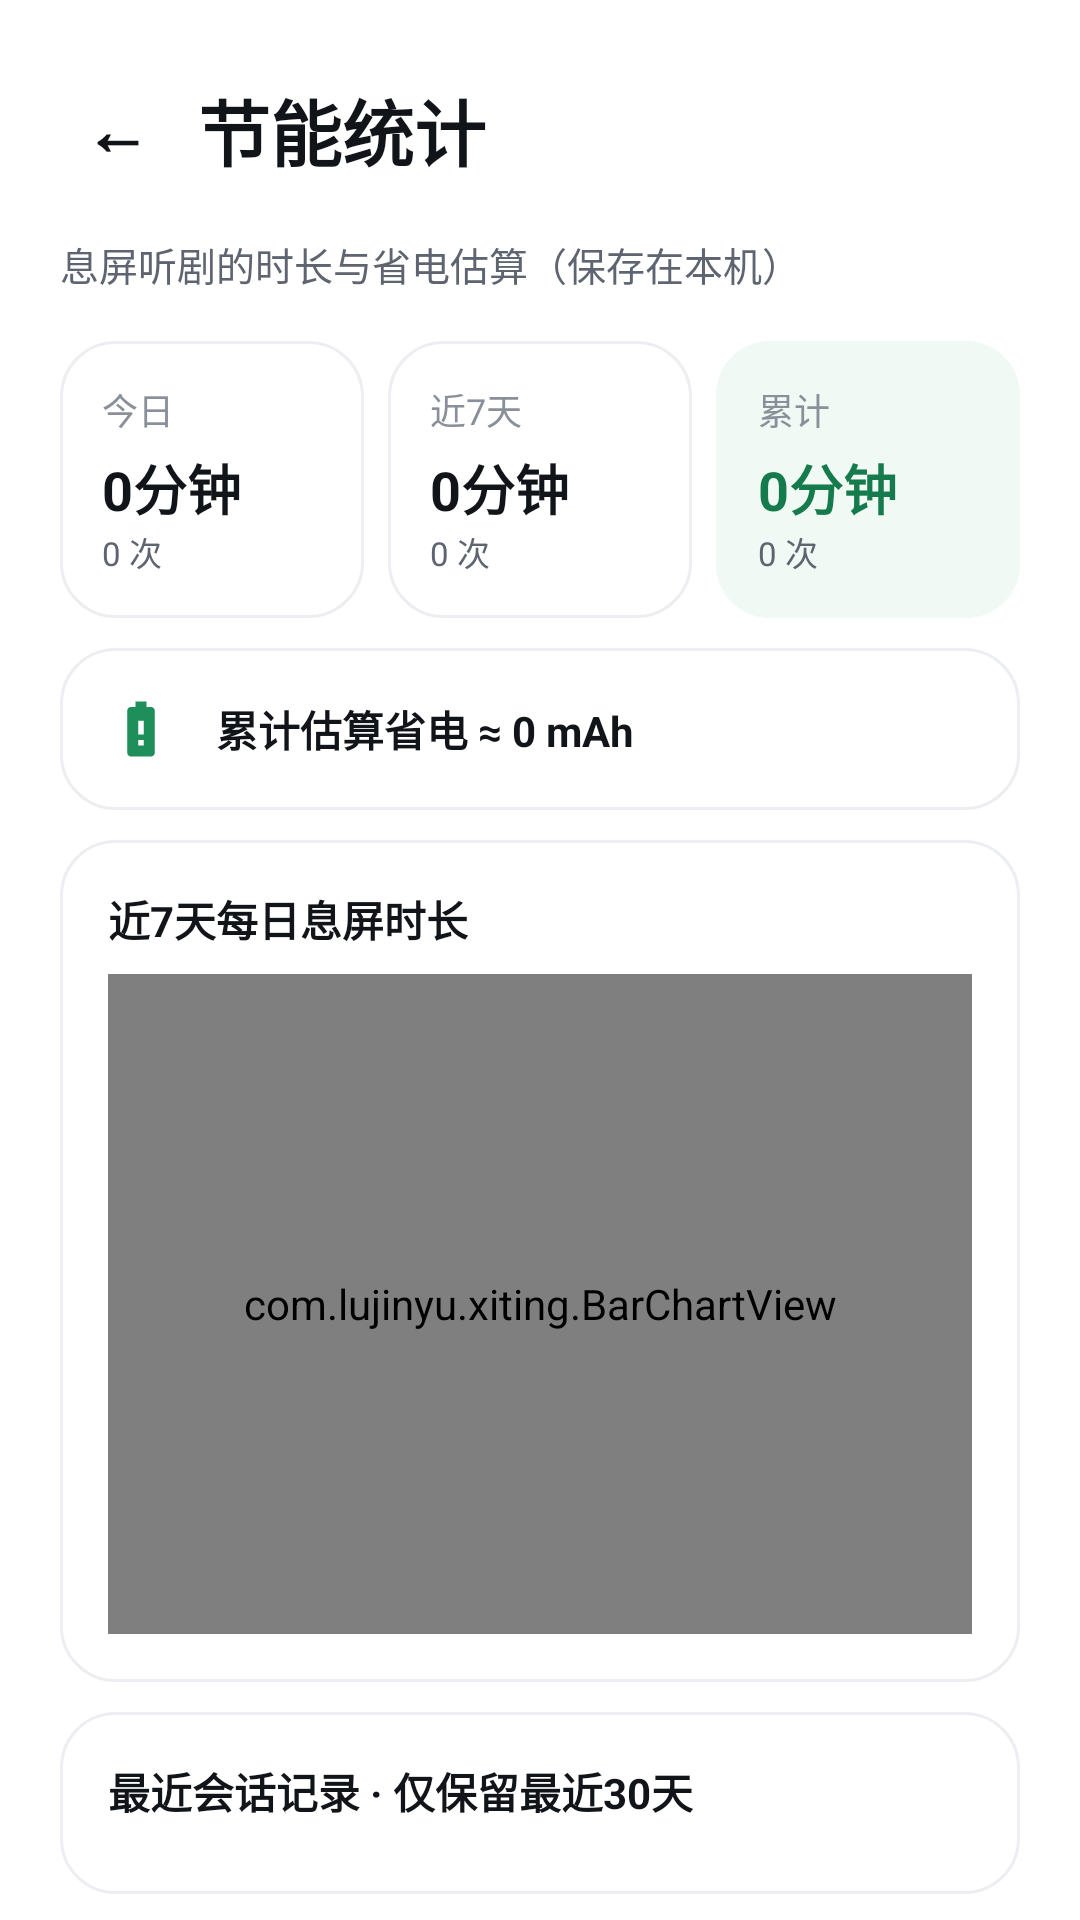

Write the Android layout XML for this screen, with the resource values it uses.
<!-- AndroidManifest.xml: application theme Theme.XiTing -->
<!-- res/layout/activity_stats.xml -->
<?xml version="1.0" encoding="utf-8"?>
<ScrollView xmlns:android="http://schemas.android.com/apk/res/android"
    android:layout_width="match_parent"
    android:layout_height="match_parent"
    android:background="#FFFFFFFF"
    android:fitsSystemWindows="true"
    android:scrollbars="none">

    <LinearLayout
        android:layout_width="match_parent"
        android:layout_height="wrap_content"
        android:orientation="vertical"
        android:padding="20dp">

        <LinearLayout
            android:layout_width="match_parent"
            android:layout_height="wrap_content"
            android:gravity="center_vertical"
            android:orientation="horizontal">

            <TextView
                android:id="@+id/btn_back"
                android:layout_width="wrap_content"
                android:layout_height="wrap_content"
                android:background="?android:attr/selectableItemBackground"
                android:padding="8dp"
                android:text="←"
                android:textColor="#FF111418"
                android:textSize="22sp"
                android:textStyle="bold" />

            <TextView
                android:layout_width="wrap_content"
                android:layout_height="wrap_content"
                android:layout_marginStart="8dp"
                android:text="节能统计"
                android:textColor="#FF111418"
                android:textSize="24sp"
                android:textStyle="bold" />
        </LinearLayout>

        <TextView
            android:layout_width="wrap_content"
            android:layout_height="wrap_content"
            android:layout_marginTop="12dp"
            android:text="息屏听剧的时长与省电估算（保存在本机）"
            android:textColor="#FF5F6570"
            android:textSize="13sp" />

        
        <LinearLayout
            android:layout_width="match_parent"
            android:layout_height="wrap_content"
            android:layout_marginTop="16dp"
            android:orientation="horizontal">

            <LinearLayout
                android:id="@+id/card_today"
                android:layout_width="0dp"
                android:layout_height="wrap_content"
                android:layout_marginEnd="8dp"
                android:layout_weight="1"
                android:background="@drawable/bg_card"
                android:clickable="true"
                android:focusable="true"
                android:foreground="?android:attr/selectableItemBackground"
                android:orientation="vertical"
                android:padding="14dp">

                <TextView
                    android:layout_width="wrap_content"
                    android:layout_height="wrap_content"
                    android:text="今日"
                    android:textColor="#FF8A9099"
                    android:textSize="12sp" />

                <TextView
                    android:id="@+id/sum_today"
                    android:layout_width="wrap_content"
                    android:layout_height="wrap_content"
                    android:layout_marginTop="4dp"
                    android:text="0分钟"
                    android:textColor="#FF111418"
                    android:textSize="18sp"
                    android:textStyle="bold" />

                <TextView
                    android:id="@+id/sum_today_count"
                    android:layout_width="wrap_content"
                    android:layout_height="wrap_content"
                    android:text="0 次"
                    android:textColor="#FF5F6570"
                    android:textSize="11sp" />
            </LinearLayout>

            <LinearLayout
                android:id="@+id/card_week"
                android:layout_width="0dp"
                android:layout_height="wrap_content"
                android:layout_marginEnd="8dp"
                android:layout_weight="1"
                android:background="@drawable/bg_card"
                android:clickable="true"
                android:focusable="true"
                android:foreground="?android:attr/selectableItemBackground"
                android:orientation="vertical"
                android:padding="14dp">

                <TextView
                    android:layout_width="wrap_content"
                    android:layout_height="wrap_content"
                    android:text="近7天"
                    android:textColor="#FF8A9099"
                    android:textSize="12sp" />

                <TextView
                    android:id="@+id/sum_week"
                    android:layout_width="wrap_content"
                    android:layout_height="wrap_content"
                    android:layout_marginTop="4dp"
                    android:text="0分钟"
                    android:textColor="#FF111418"
                    android:textSize="18sp"
                    android:textStyle="bold" />

                <TextView
                    android:id="@+id/sum_week_count"
                    android:layout_width="wrap_content"
                    android:layout_height="wrap_content"
                    android:text="0 次"
                    android:textColor="#FF5F6570"
                    android:textSize="11sp" />
            </LinearLayout>

            <LinearLayout
                android:id="@+id/card_all"
                android:layout_width="0dp"
                android:layout_height="wrap_content"
                android:layout_weight="1"
                android:background="@drawable/bg_card_selected"
                android:clickable="true"
                android:focusable="true"
                android:foreground="?android:attr/selectableItemBackground"
                android:orientation="vertical"
                android:padding="14dp">

                <TextView
                    android:layout_width="wrap_content"
                    android:layout_height="wrap_content"
                    android:text="累计"
                    android:textColor="#FF8A9099"
                    android:textSize="12sp" />

                <TextView
                    android:id="@+id/sum_all"
                    android:layout_width="wrap_content"
                    android:layout_height="wrap_content"
                    android:layout_marginTop="4dp"
                    android:text="0分钟"
                    android:textColor="#FF157A4C"
                    android:textSize="18sp"
                    android:textStyle="bold" />

                <TextView
                    android:id="@+id/sum_all_count"
                    android:layout_width="wrap_content"
                    android:layout_height="wrap_content"
                    android:text="0 次"
                    android:textColor="#FF5F6570"
                    android:textSize="11sp" />
            </LinearLayout>
        </LinearLayout>

        
        <LinearLayout
            android:layout_width="match_parent"
            android:layout_height="wrap_content"
            android:layout_marginTop="10dp"
            android:background="@drawable/bg_card"
            android:gravity="center_vertical"
            android:orientation="horizontal"
            android:padding="16dp">

            <ImageView
                android:layout_width="22dp"
                android:layout_height="22dp"
                android:contentDescription="@null"
                android:src="@drawable/ic_row_battery" />

            <TextView
                android:id="@+id/sum_mah"
                android:layout_width="0dp"
                android:layout_height="wrap_content"
                android:layout_marginStart="14dp"
                android:layout_weight="1"
                android:text="累计估算省电 ≈ 0 mAh"
                android:textColor="#FF111418"
                android:textSize="14sp"
                android:textStyle="bold" />
        </LinearLayout>

        
        <LinearLayout
            android:layout_width="match_parent"
            android:layout_height="wrap_content"
            android:layout_marginTop="10dp"
            android:background="@drawable/bg_card"
            android:orientation="vertical"
            android:padding="16dp">

            <TextView
                android:layout_width="wrap_content"
                android:layout_height="wrap_content"
                android:text="近7天每日息屏时长"
                android:textColor="#FF111418"
                android:textSize="14sp"
                android:textStyle="bold" />

            <com.lujinyu.xiting.BarChartView
                android:id="@+id/bar_chart"
                android:layout_width="match_parent"
                android:layout_height="220dp"
                android:layout_marginTop="8dp" />
        </LinearLayout>

        
        <LinearLayout
            android:layout_width="match_parent"
            android:layout_height="wrap_content"
            android:layout_marginTop="10dp"
            android:layout_marginBottom="10dp"
            android:background="@drawable/bg_card"
            android:orientation="vertical"
            android:padding="16dp">

            <TextView
                android:layout_width="wrap_content"
                android:layout_height="wrap_content"
                android:text="最近会话记录 · 仅保留最近30天"
                android:textColor="#FF111418"
                android:textSize="14sp"
                android:textStyle="bold" />

            <LinearLayout
                android:id="@+id/session_list"
                android:layout_width="match_parent"
                android:layout_height="wrap_content"
                android:layout_marginTop="8dp"
                android:orientation="vertical" />

            <LinearLayout
                android:id="@+id/pager_bar"
                android:layout_width="match_parent"
                android:layout_height="wrap_content"
                android:layout_marginTop="6dp"
                android:gravity="center"
                android:orientation="horizontal"
                android:visibility="gone">

                <TextView
                    android:id="@+id/btn_prev"
                    android:layout_width="wrap_content"
                    android:layout_height="wrap_content"
                    android:background="?android:attr/selectableItemBackground"
                    android:padding="10dp"
                    android:text="‹ 上一页"
                    android:textColor="#FF1E8E5A"
                    android:textSize="13sp" />

                <TextView
                    android:id="@+id/pager_label"
                    android:layout_width="0dp"
                    android:layout_height="wrap_content"
                    android:layout_weight="1"
                    android:gravity="center"
                    android:text="第 1 / 1 页"
                    android:textColor="#FF8A9099"
                    android:textSize="12sp" />

                <TextView
                    android:id="@+id/btn_next"
                    android:layout_width="wrap_content"
                    android:layout_height="wrap_content"
                    android:background="?android:attr/selectableItemBackground"
                    android:padding="10dp"
                    android:text="下一页 ›"
                    android:textColor="#FF1E8E5A"
                    android:textSize="13sp" />
            </LinearLayout>
        </LinearLayout>
    </LinearLayout>
</ScrollView>
<!-- resources referenced by this layout -->
<resources>
  <!-- drawable bg_card (drawable) -->
  <?xml version="1.0" encoding="utf-8"?>
  <shape xmlns:android="http://schemas.android.com/apk/res/android">
      <corners android:radius="18dp" />
      <solid android:color="@color/bg_surface" />
      <stroke android:width="1dp" android:color="@color/divider" />
  </shape>
  <!-- drawable bg_card_selected (drawable) -->
  <?xml version="1.0" encoding="utf-8"?>
  <shape xmlns:android="http://schemas.android.com/apk/res/android">
      <corners android:radius="18dp" />
      <solid android:color="@color/card_selected" />
  </shape>
  <!-- drawable ic_row_battery (drawable) -->
  <?xml version="1.0" encoding="utf-8"?>
  <vector xmlns:android="http://schemas.android.com/apk/res/android"
      android:width="24dp"
      android:height="24dp"
      android:viewportWidth="24"
      android:viewportHeight="24">
      <path
          android:fillColor="@color/brand"
          android:pathData="M15.67,4h-1.67L14,2h-4v2h-1.67C7.6,4 7,4.6 7,5.33v15.33c0,0.74 0.6,1.34 1.33,1.34h7.33c0.74,0 1.34,-0.6 1.34,-1.34L17,5.33C17,4.6 16.4,4 15.67,4zM13,18h-2v-2h2v2zM13,14h-2L11,9h2v5z" />
  </vector>
  <style name="Theme.XiTing" parent="android:Theme.Material.Light.NoActionBar">
          <item name="android:statusBarColor">@color/bg_page</item>
          <item name="android:windowLightStatusBar">true</item>
          <item name="android:windowBackground">@color/bg_page</item>
          <item name="android:colorAccent">@color/brand</item>
          <item name="android:colorPrimary">@color/brand</item>
          <item name="android:colorPrimaryDark">@color/brand_dark</item>
          
          <item name="android:forceDarkAllowed" tools:ignore="NewApi">false</item>
      </style>
  <color name="bg_surface">#FFFFFFFF</color>
  <color name="divider">#FFECEEF1</color>
  <color name="card_selected">#FFF0F9F4</color>
  <color name="brand">#FF1E8E5A</color>
  <color name="bg_page">#FFF7F8FA</color>
  <color name="brand_dark">#FF157A4C</color>
</resources>
